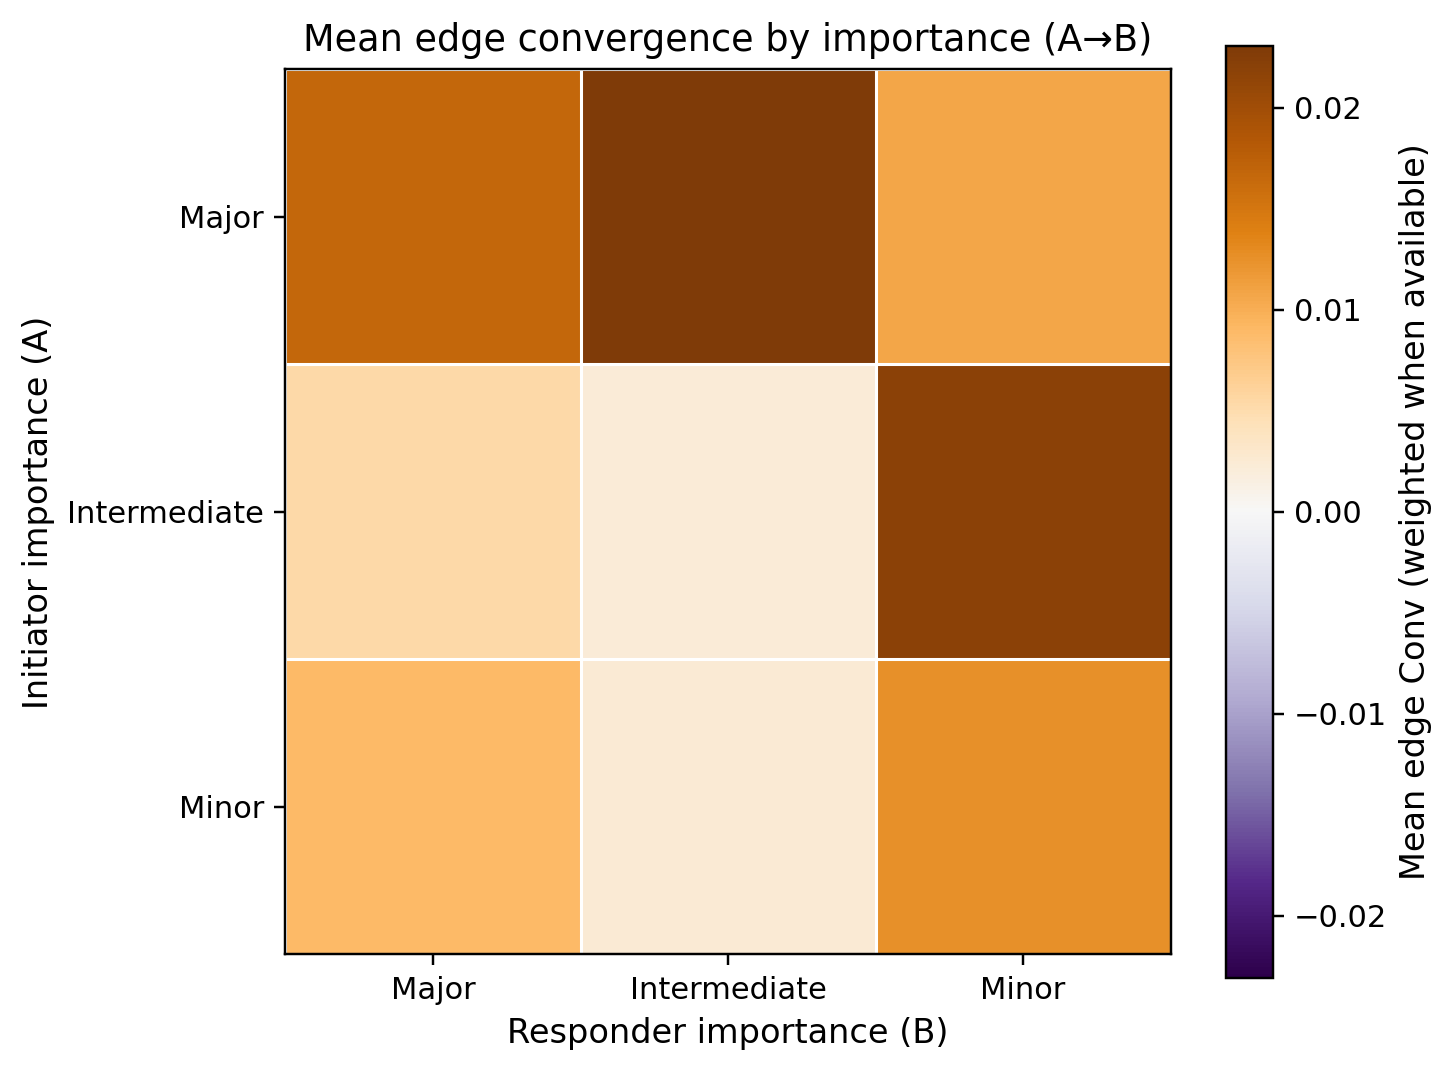

Values plotted in this chart, from the file beside it:
a_category, major, intermediate, minor
major, 0.01661, 0.02305, 0.0108
intermediate, 0.005286, 0.002261, 0.02179
minor, 0.008997, 0.0025, 0.0125
